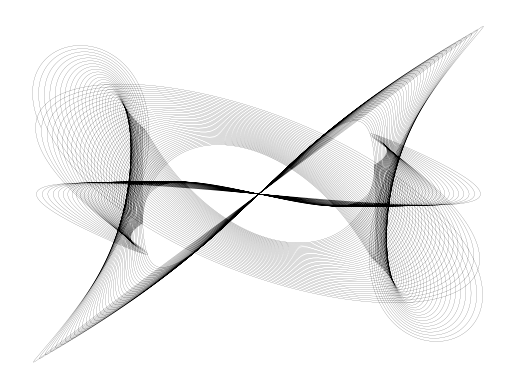

This chart was generated by the following Python code:
import numpy as np
import matplotlib.pyplot as plt

#parameter yang digunakan
n = 1000000
t = np.logspace(np.log10(10),np.log10(500),n)

#silahkan merubah parameter ini
A = [ 3, 6, 1.5, 1.5 ]
d = [ .004, .001, .002, .0015 ]
f = [ 3, 1, 2, 2.5 ]

#membuat pasangan x dan y
x = A[0]*np.sin(t*f[0])*np.exp(-d[0]*t) + A[1]*np.sin(t*f[1])*np.exp(-d[1]*t)
y = A[2]*np.sin(t*f[2])*np.exp(-d[2]*t) + A[3]*np.sin(t*f[3])*np.exp(-d[3]*t)

#menampilkan plotnya
plt.plot(x,y,'k',linewidth=.1)
plt.axis('off')
plt.show()